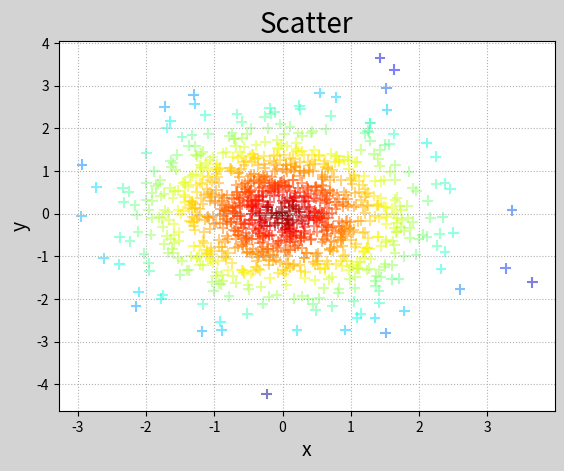

This chart was generated by the following Python code:
#散点图
#可以让一个点附带更多信息
#它总是用两个坐标x,y坐标表示

#np.random.normal() #正态分布规律的随机数
#np.random.normal(0,        1,      n)
#                 平均值   标准差 n个
#最后会以数组形式返回
import numpy as np
import matplotlib.pyplot as mp

n = 1000 #生成1000个随机数
x = np.random.normal(0, 1, n)
y = np.random.normal(0, 1, n)
d = np.sqrt(x**2 + y**2) #距离正下方的点
mp.figure('Scatter',facecolor='lightgray')
mp.title('Scatter',fontsize=20)
mp.xlabel('x', fontsize=14)
mp.ylabel('y', fontsize=14)
mp.tick_params(labelsize=10)    #标签文字的字体
mp.grid(linestyle=':')
mp.scatter(x, y, s=60, c=d, cmap='jet_r',alpha=0.5,marker='+')
#c=d代表用距离做颜色，cmap颜色映射，让颜色和距离对应起来
#'jet_r'对应深红，最大值对应深蓝
mp.show()

